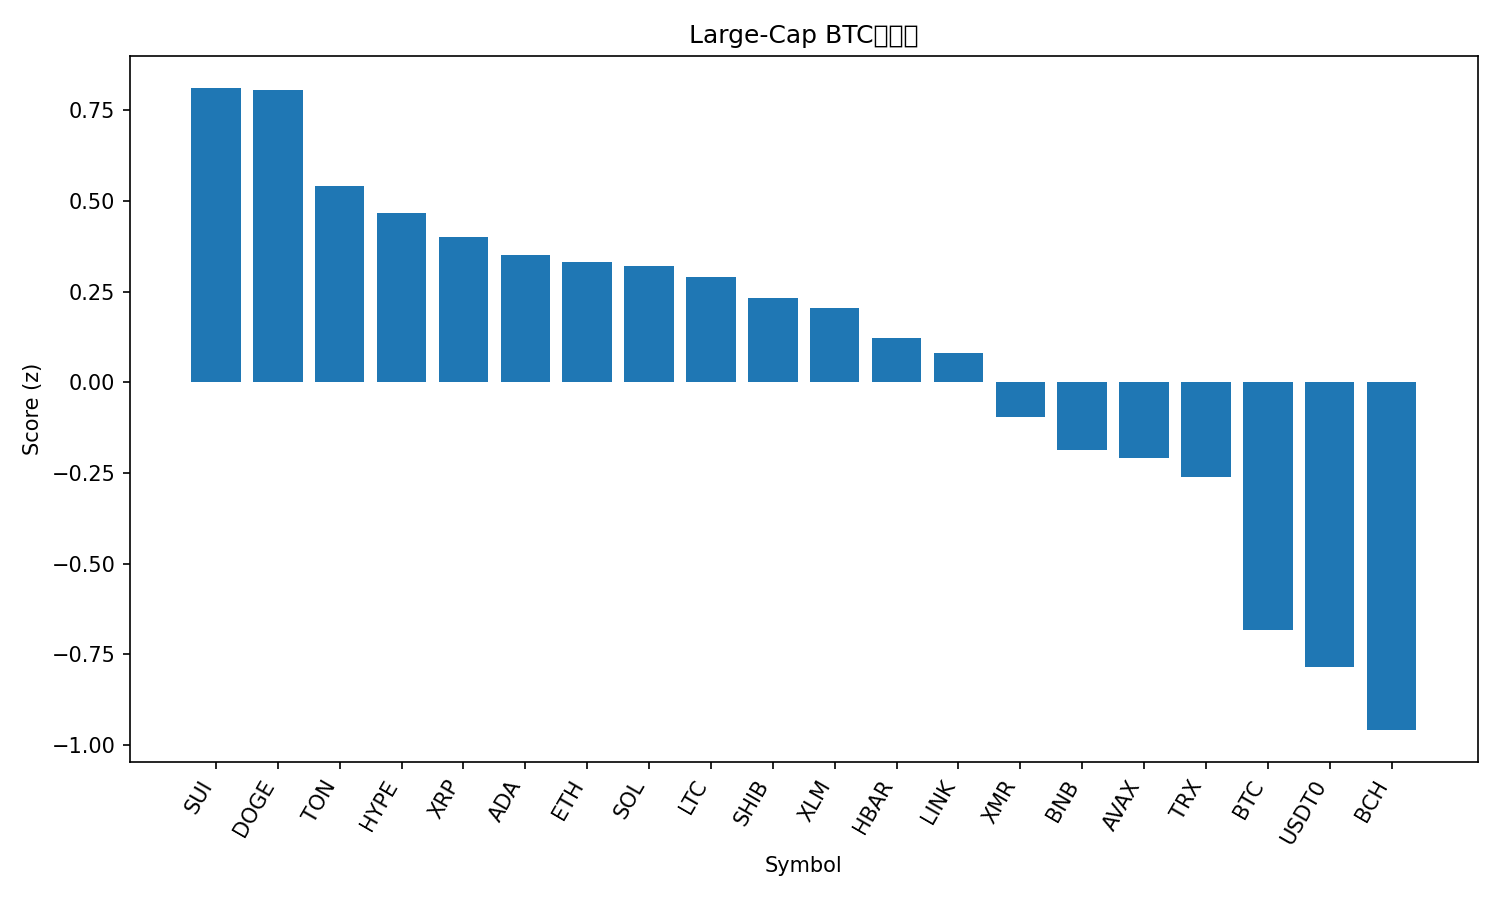

The file beside this chart, header and first rows:
rank, name, symbol, price_btc, price_usd, pct_1h_btc, pct_24h_btc, pct_7d_btc, market_cap_rank, market_cap_usd, volume_usd, score
1, Sui, SUI, 2.331e-05, 2.49, 1.006, 2.802, -2.234, 22, 9031556583, 748810319, 0.8106
2, Dogecoin, DOGE, 1.77e-06, 0.1886, 0.9699, 1.862, 2.404, 10, 28568895323, 1381816025, 0.8065
3, Toncoin, TON, 2.006e-05, 2.14, 0.8876, 0.8784, 2.287, 36, 5401894206, 114153555, 0.5398
4, Hyperliquid, HYPE, 0.0003329, 35.57, 0.9506, 1.075, -2.054, 20, 9634924741, 321916320, 0.4668
5, XRP, XRP, 2.207e-05, 2.36, 0.6115, 2.611, -0.3886, 5, 141479160702, 3054422096, 0.4004
6, Cardano, ADA, 5.93e-06, 0.6336, 0.7619, 0.8134, 1.474, 11, 23168944283, 600417440, 0.3497
7, Ethereum, ETH, 0.03633, 3882, 0.4216, 1.619, 6.313, 2, 468531770295, 23943114769, 0.3324
8, Solana, SOL, 0.001733, 185.2, 0.6058, 0.5188, 6.075, 6, 101402349800, 4877779766, 0.3198
9, Litecoin, LTC, 0.0008567, 91.55, 0.7399, 1.034, -0.2223, 31, 6996704767, 477041332, 0.2901
10, Shiba Inu, SHIB, 9.2345e-11, 9.87e-06, 0.6811, 1.07, -0.08525, 33, 5819225254, 135245189, 0.2321
11, Stellar, XLM, 2.96e-06, 0.3159, 0.4399, 2.495, 0.3409, 19, 10112830251, 165565850, 0.2037
12, Hedera, HBAR, 1.54e-06, 0.165, 0.5306, 1.776, -1.351, 30, 6996981974, 171590516, 0.1208
13, Chainlink, LINK, 0.0001573, 16.81, 0.5159, 1.821, -2.113, 17, 11722546787, 554242836, 0.08053
14, Monero, XMR, 0.002911, 311.1, -0.6592, 7.274, 5.03, 34, 5730981620, 158898228, -0.09618
15, BNB, BNB, 0.01022, 1092, 0.3138, 1.316, -0.9915, 4, 152008899280, 2884256614, -0.187
16, Avalanche, AVAX, 0.0001879, 20.08, 0.7327, 0.07674, -8.237, 26, 8565662861, 416874883, -0.2084
17, TRON, TRX, 2.94e-06, 0.3142, 0.1415, 1.116, 2.999, 9, 29743008668, 536677003, -0.2622
18, Bitcoin, BTC, 1.0, 106849, 0.0, 0.0, 0.0, 1, 2130010571788, 41498192536, -0.6821
19, USDT0, USDT0, 9.36e-06, 1.0, -0.1302, -0.5312, 4.654, 28, 7726713119, 243643352, -0.784
20, Bitcoin Cash, BCH, 0.004363, 466.3, 0.06708, -0.08508, -6.918, 21, 9294244655, 223090549, -0.9586
21, Figure Heloc, FIGR_HELOC, 9.31e-06, 0.9948, -0.1975, -5.245, -0.03181, 15, 13014379278, 5649668, -1.836
